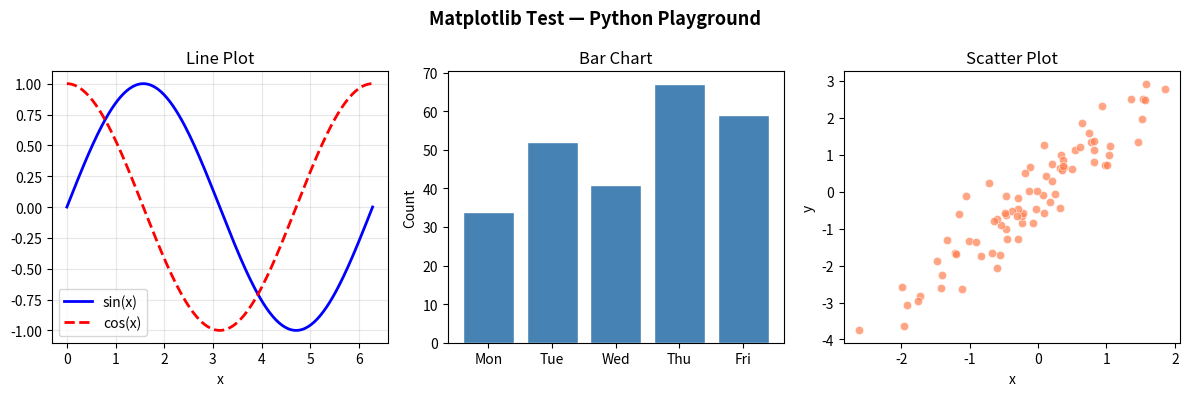

Write Python code to recreate this figure.
# Test script: Matplotlib
# Install Matplotlib from the Packages button before running.
# NumPy is bundled automatically as a Matplotlib dependency.
# Expected output: line plot, bar chart and scatter plot in the Graphics tab.

import matplotlib.pyplot as plt
import numpy as np

fig, axes = plt.subplots(1, 3, figsize=(12, 4))
fig.suptitle('Matplotlib Test — Python Playground', fontsize=13, fontweight='bold')

# --- Line plot ---
x = np.linspace(0, 2 * np.pi, 200)
axes[0].plot(x, np.sin(x), 'b-',  label='sin(x)', linewidth=2)
axes[0].plot(x, np.cos(x), 'r--', label='cos(x)', linewidth=2)
axes[0].set_title('Line Plot')
axes[0].set_xlabel('x')
axes[0].legend()
axes[0].grid(True, alpha=0.3)

# --- Bar chart ---
categories = ['Mon', 'Tue', 'Wed', 'Thu', 'Fri']
values     = [34, 52, 41, 67, 59]
axes[1].bar(categories, values, color='steelblue', edgecolor='white')
axes[1].set_title('Bar Chart')
axes[1].set_ylabel('Count')

# --- Scatter plot ---
np.random.seed(42)
x2 = np.random.randn(80)
y2 = x2 * 1.5 + np.random.randn(80) * 0.6
axes[2].scatter(x2, y2, alpha=0.7, color='coral', edgecolors='white', linewidths=0.5)
axes[2].set_title('Scatter Plot')
axes[2].set_xlabel('x')
axes[2].set_ylabel('y')

plt.tight_layout()
plt.show()
print("Matplotlib test complete — check the Graphics tab.")
